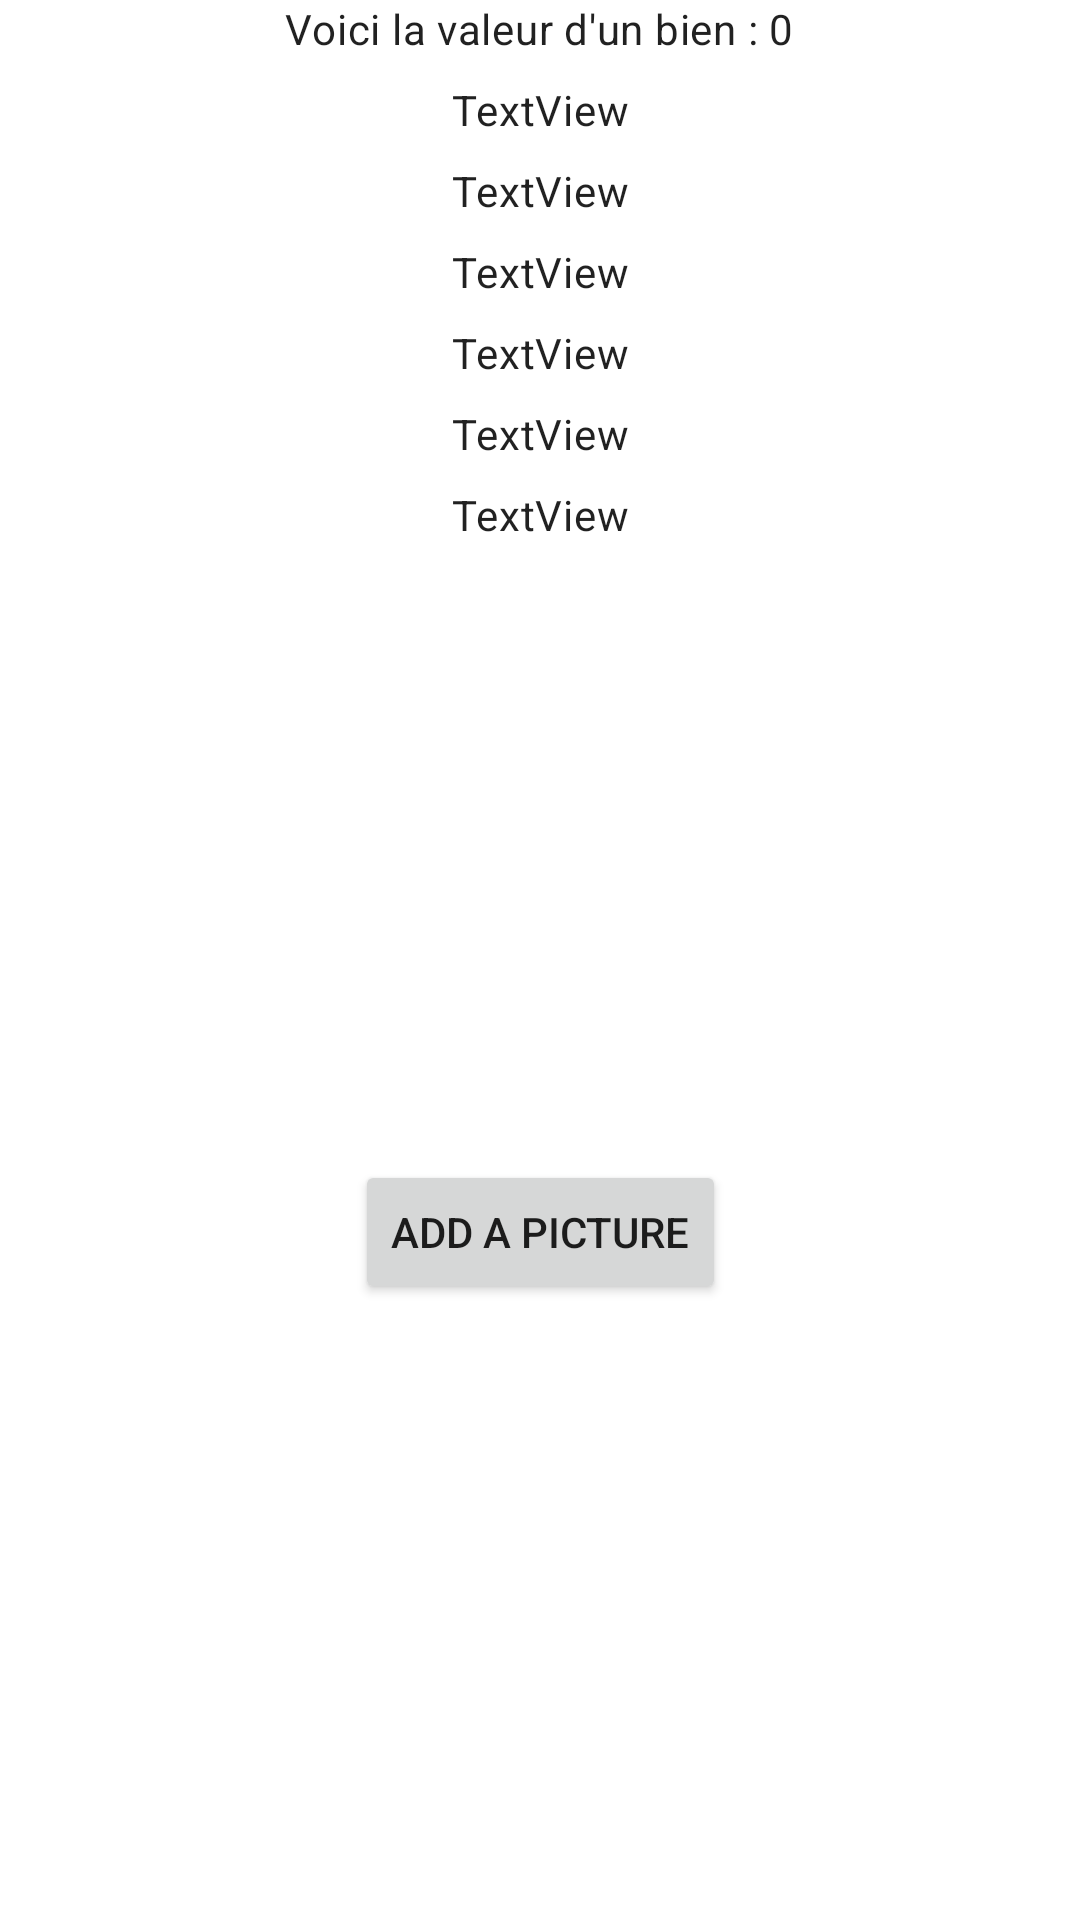

The Android layout XML behind this screen, and the referenced resources:
<!-- AndroidManifest.xml: application theme AppTheme -->
<!-- res/layout/activity_main.xml -->
<?xml version="1.0" encoding="utf-8"?>
<androidx.constraintlayout.widget.ConstraintLayout xmlns:android="http://schemas.android.com/apk/res/android"
    xmlns:app="http://schemas.android.com/apk/res-auto"
    xmlns:tools="http://schemas.android.com/tools"
    android:layout_width="match_parent"
    android:layout_height="match_parent"
    tools:context="com.openclassrooms.controllers.activities.MainActivity"
    android:gravity="center">

    <LinearLayout
        android:id="@+id/linearLayout"
        android:layout_width="match_parent"
        android:layout_height="wrap_content"
        android:gravity="center"
        app:layout_constraintLeft_toLeftOf="parent"
        app:layout_constraintRight_toRightOf="parent"
        app:layout_constraintTop_toTopOf="parent">

        <TextView
            android:id="@+id/activity_main_activity_text_view_main"
            android:layout_width="wrap_content"
            android:layout_height="wrap_content"
            android:text="Voici la valeur d'un bien : " />

        <TextView
            android:id="@+id/activity_main_activity_text_view_quantity"
            android:layout_width="wrap_content"
            android:layout_height="wrap_content"
            android:text="0"
            app:layout_constraintBottom_toBottomOf="parent"
            app:layout_constraintLeft_toLeftOf="parent"
            app:layout_constraintRight_toRightOf="parent"
            app:layout_constraintTop_toTopOf="parent" />

    </LinearLayout>

    <TextView
        android:id="@+id/ID"
        android:layout_width="wrap_content"
        android:layout_height="wrap_content"
        android:layout_marginStart="8dp"
        android:layout_marginTop="8dp"
        android:layout_marginEnd="8dp"
        android:text="TextView"
        app:layout_constraintEnd_toEndOf="parent"
        app:layout_constraintStart_toStartOf="parent"
        app:layout_constraintTop_toBottomOf="@+id/linearLayout" />

    <TextView
        android:id="@+id/address"
        android:layout_width="wrap_content"
        android:layout_height="wrap_content"
        android:layout_marginStart="8dp"
        android:layout_marginTop="8dp"
        android:layout_marginEnd="8dp"
        android:text="TextView"
        app:layout_constraintEnd_toEndOf="parent"
        app:layout_constraintStart_toStartOf="parent"
        app:layout_constraintTop_toBottomOf="@+id/ID" />

    <TextView
        android:id="@+id/surface"
        android:layout_width="wrap_content"
        android:layout_height="wrap_content"
        android:layout_marginStart="8dp"
        android:layout_marginTop="8dp"
        android:layout_marginEnd="8dp"
        android:text="TextView"
        app:layout_constraintEnd_toEndOf="parent"
        app:layout_constraintStart_toStartOf="parent"
        app:layout_constraintTop_toBottomOf="@+id/address" />

    <TextView
        android:id="@+id/nbPiece"
        android:layout_width="wrap_content"
        android:layout_height="wrap_content"
        android:layout_marginStart="8dp"
        android:layout_marginTop="8dp"
        android:layout_marginEnd="8dp"
        android:text="TextView"
        app:layout_constraintEnd_toEndOf="parent"
        app:layout_constraintStart_toStartOf="parent"
        app:layout_constraintTop_toBottomOf="@+id/surface" />

    <TextView
        android:id="@+id/nbBedrooms"
        android:layout_width="wrap_content"
        android:layout_height="wrap_content"
        android:layout_marginStart="8dp"
        android:layout_marginTop="8dp"
        android:layout_marginEnd="8dp"
        android:text="TextView"
        app:layout_constraintEnd_toEndOf="parent"
        app:layout_constraintStart_toStartOf="parent"
        app:layout_constraintTop_toBottomOf="@+id/nbPiece" />

    <TextView
        android:id="@+id/nbBathroom"
        android:layout_width="wrap_content"
        android:layout_height="wrap_content"
        android:layout_marginStart="8dp"
        android:layout_marginTop="8dp"
        android:layout_marginEnd="8dp"
        android:text="TextView"
        app:layout_constraintEnd_toEndOf="parent"
        app:layout_constraintStart_toStartOf="parent"
        app:layout_constraintTop_toBottomOf="@+id/nbBedrooms" />

    <Button
        android:id="@+id/photo_btn"
        android:layout_width="wrap_content"
        android:layout_height="wrap_content"
        android:layout_marginStart="8dp"
        android:layout_marginTop="8dp"
        android:layout_marginEnd="8dp"
        android:layout_marginBottom="8dp"
        android:text="Add a picture"
        app:layout_constraintBottom_toBottomOf="parent"
        app:layout_constraintEnd_toEndOf="parent"
        app:layout_constraintStart_toStartOf="parent"
        app:layout_constraintTop_toBottomOf="@+id/nbBathroom" />

    <ImageView
        android:id="@+id/imageView"
        android:layout_width="0dp"
        android:layout_height="0dp"
        android:layout_marginStart="8dp"
        android:layout_marginTop="8dp"
        android:layout_marginEnd="8dp"
        android:layout_marginBottom="8dp"
        android:src="@mipmap/leak_canary_icon"
        app:layout_constraintBottom_toBottomOf="parent"
        app:layout_constraintEnd_toEndOf="parent"
        app:layout_constraintStart_toStartOf="parent"
        app:layout_constraintTop_toBottomOf="@+id/photo_btn" />


</androidx.constraintlayout.widget.ConstraintLayout>
<!-- resources referenced by this layout -->
<resources>
  <style name="AppTheme" parent="Theme.MaterialComponents.Light.NoActionBar">
          
          <item name="colorPrimary">@color/colorPrimary</item>
          <item name="colorPrimaryVariant">@color/colorPrimaryVariant</item>
          <item name="colorPrimaryDark">@color/colorPrimaryVariant</item>
          <item name="colorAccent">@color/colorSecondary</item>
          <item name="colorSecondary">@color/colorSecondary</item>
          <item name="colorSecondaryVariant">@color/colorSecondaryVariant</item>
          <item name="colorOnPrimary">@color/colorOnPrimary</item>
          <item name="colorOnSecondary">@color/colorOnSecondary</item>
          <item name="android:colorBackground">@color/colorBackground</item>
          <item name="colorOnBackground">@color/colorOnBackground</item>
          <item name="colorSurface">@color/colorSurface</item>
          <item name="colorOnSurface">@color/colorOnSurface</item>
          <item name="colorError">@color/colorError</item>
          <item name="colorOnError">@color/colorOnError</item>
          <item name="android:textViewStyle">@style/TextAppearance.MaterialComponents.Body2</item>
  
      </style>
  <color name="colorPrimary">#513931</color>
  <color name="colorPrimaryVariant">#2f1a13</color>
  <color name="colorSecondary">#c62828</color>
  <color name="colorSecondaryVariant">#8e0000</color>
  <color name="colorOnPrimary">#FFF</color>
  <color name="colorOnSecondary">#FFF</color>
  <color name="colorBackground">#FFF</color>
  <color name="colorOnBackground">#000</color>
  <color name="colorSurface">#FFFFFFFF</color>
  <color name="colorOnSurface">#000</color>
  <color name="colorError">#000</color>
  <color name="colorOnError">#000</color>
</resources>
